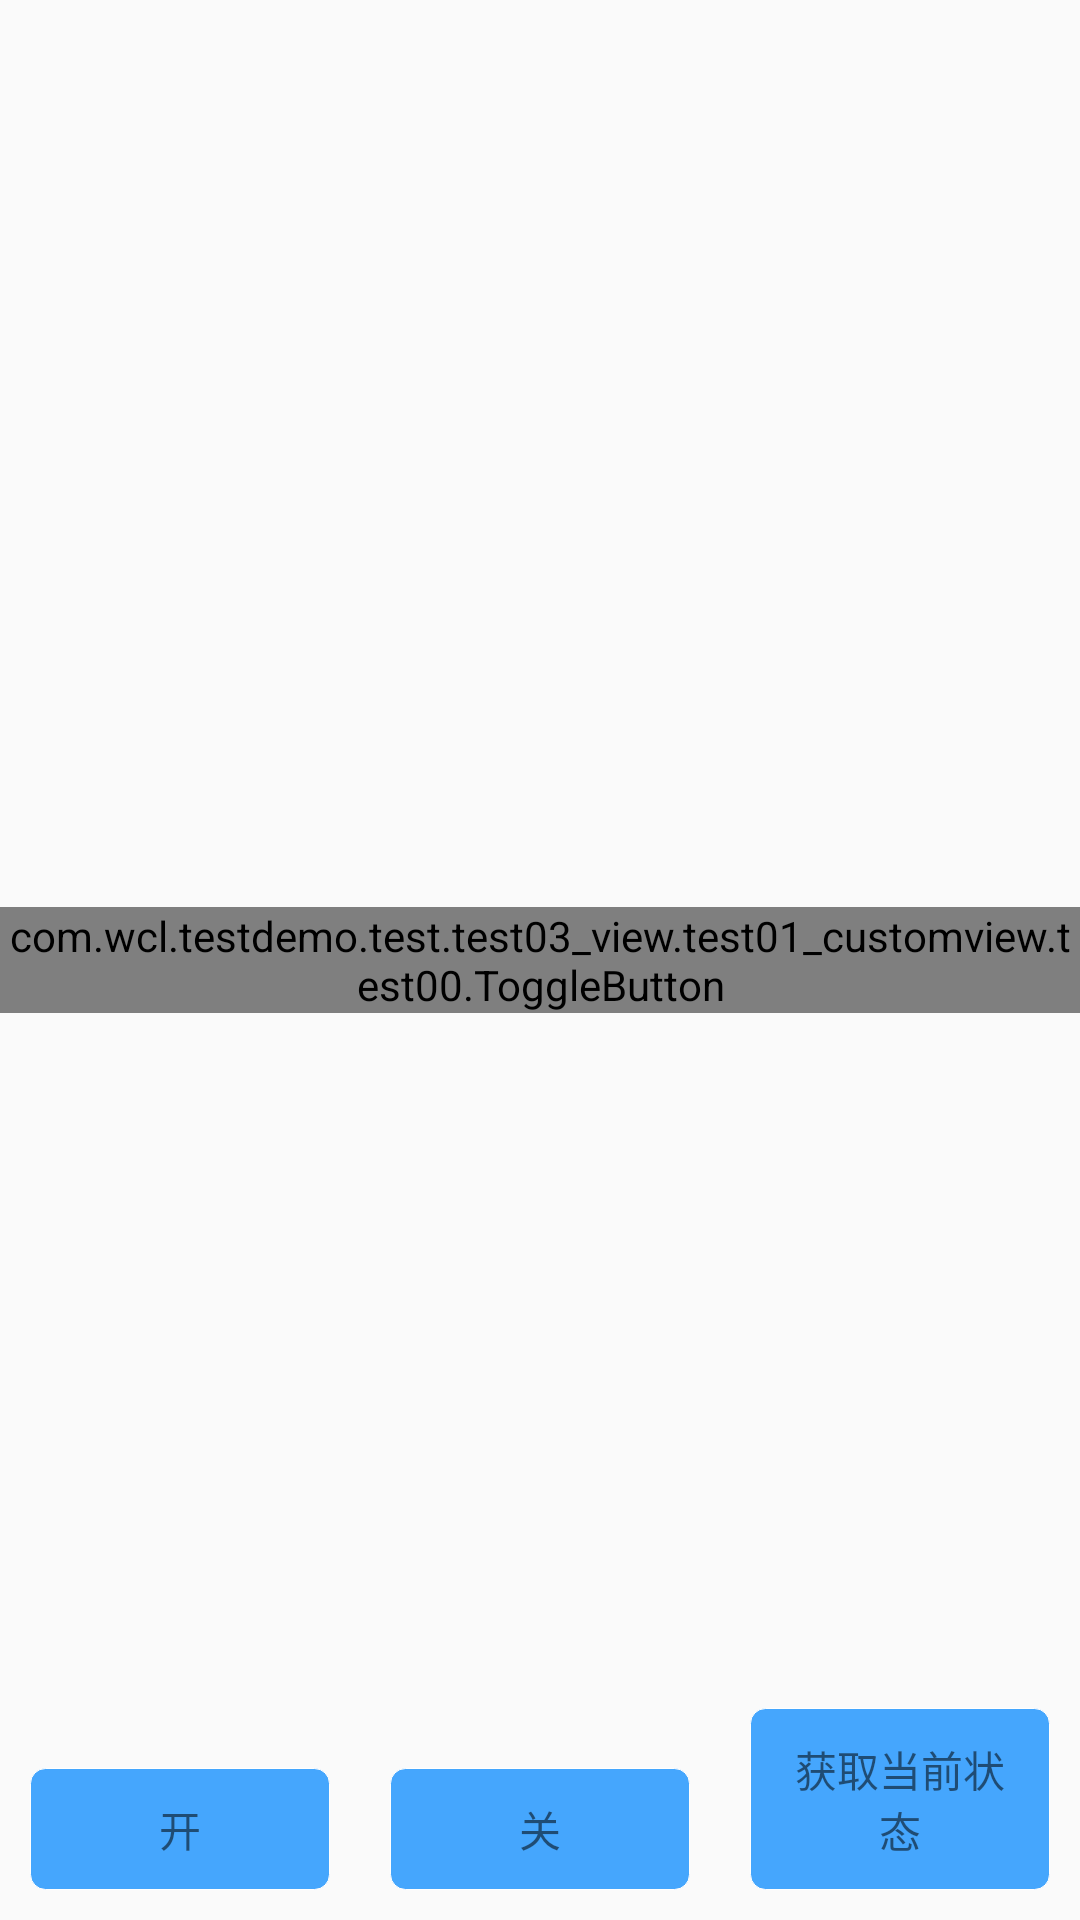

Android layout source for this screen:
<!-- AndroidManifest.xml: application theme Theme.AppCompat.Light.NoActionBar -->
<!-- res/layout/activity_test_toggle_button.xml -->
<?xml version="1.0" encoding="utf-8"?>
<androidx.constraintlayout.widget.ConstraintLayout xmlns:android="http://schemas.android.com/apk/res/android"
    xmlns:app="http://schemas.android.com/apk/res-auto"
    android:layout_width="match_parent"
    android:layout_height="match_parent">

    <com.wcl.testdemo.test.test03_view.test01_customview.test00.ToggleButton
        android:id="@+id/tbt"
        android:layout_width="wrap_content"
        android:layout_height="wrap_content"
        app:isOpen="false"
        app:layout_constraintBottom_toBottomOf="parent"
        app:layout_constraintLeft_toLeftOf="parent"
        app:layout_constraintRight_toRightOf="parent"
        app:layout_constraintTop_toTopOf="parent" />


    <TextView
        android:id="@+id/tv_0"
        android:layout_width="0dp"
        android:layout_height="wrap_content"
        android:layout_margin="10dp"
        android:background="@drawable/selector_rectangle_blue_to_gray"
        android:gravity="center"
        android:padding="10dp"
        android:text="开"
        app:layout_constraintBottom_toBottomOf="parent"
        app:layout_constraintLeft_toLeftOf="parent"
        app:layout_constraintRight_toLeftOf="@id/tv_1" />

    <TextView
        android:id="@+id/tv_1"
        android:layout_width="0dp"
        android:layout_height="wrap_content"
        android:layout_margin="10dp"
        android:background="@drawable/selector_rectangle_blue_to_gray"
        android:gravity="center"
        android:padding="10dp"
        android:text="关"
        app:layout_constraintBottom_toBottomOf="parent"
        app:layout_constraintLeft_toRightOf="@id/tv_0"
        app:layout_constraintRight_toLeftOf="@id/tv_2" />

    <TextView
        android:id="@+id/tv_2"
        android:layout_width="0dp"
        android:layout_height="wrap_content"
        android:layout_margin="10dp"
        android:background="@drawable/selector_rectangle_blue_to_gray"
        android:gravity="center"
        android:padding="10dp"
        android:text="获取当前状态"
        app:layout_constraintBottom_toBottomOf="parent"
        app:layout_constraintLeft_toRightOf="@id/tv_1"
        app:layout_constraintRight_toRightOf="parent" />

</androidx.constraintlayout.widget.ConstraintLayout>
<!-- resources referenced by this layout -->
<resources>
  <!-- drawable selector_rectangle_blue_to_gray (drawable) -->
  <?xml version="1.0" encoding="utf-8"?>
  <selector xmlns:android="http://schemas.android.com/apk/res/android">
      <item android:drawable="@drawable/shape_rectangle_gray_999" android:state_enabled="false" />
      <item android:drawable="@drawable/shape_rectangle_gray_999" android:state_pressed="true" />
      <item android:drawable="@drawable/shape_rectangle_gray_999" android:state_selected="true" />
      <item android:drawable="@drawable/shape_rectangle_blue_45a6fd" />
  </selector>
  <!-- drawable shape_rectangle_gray_999 (drawable) -->
  <?xml version="1.0" encoding="utf-8"?>
  <shape xmlns:android="http://schemas.android.com/apk/res/android"
      android:shape="rectangle">
      <solid android:color="#999" />
      <corners android:radius="5dp" />
  </shape>
  <!-- drawable shape_rectangle_blue_45a6fd (drawable) -->
  <?xml version="1.0" encoding="utf-8"?>
  <shape xmlns:android="http://schemas.android.com/apk/res/android"
      android:shape="rectangle">
      
      
  
      
      <corners android:radius="5dp" />
  
      
      <solid android:color="#45A6FD" />
  
      
      <stroke android:width="1px" android:color="#FFF" />
  
      
  
      
  
      
  
  </shape>
</resources>
